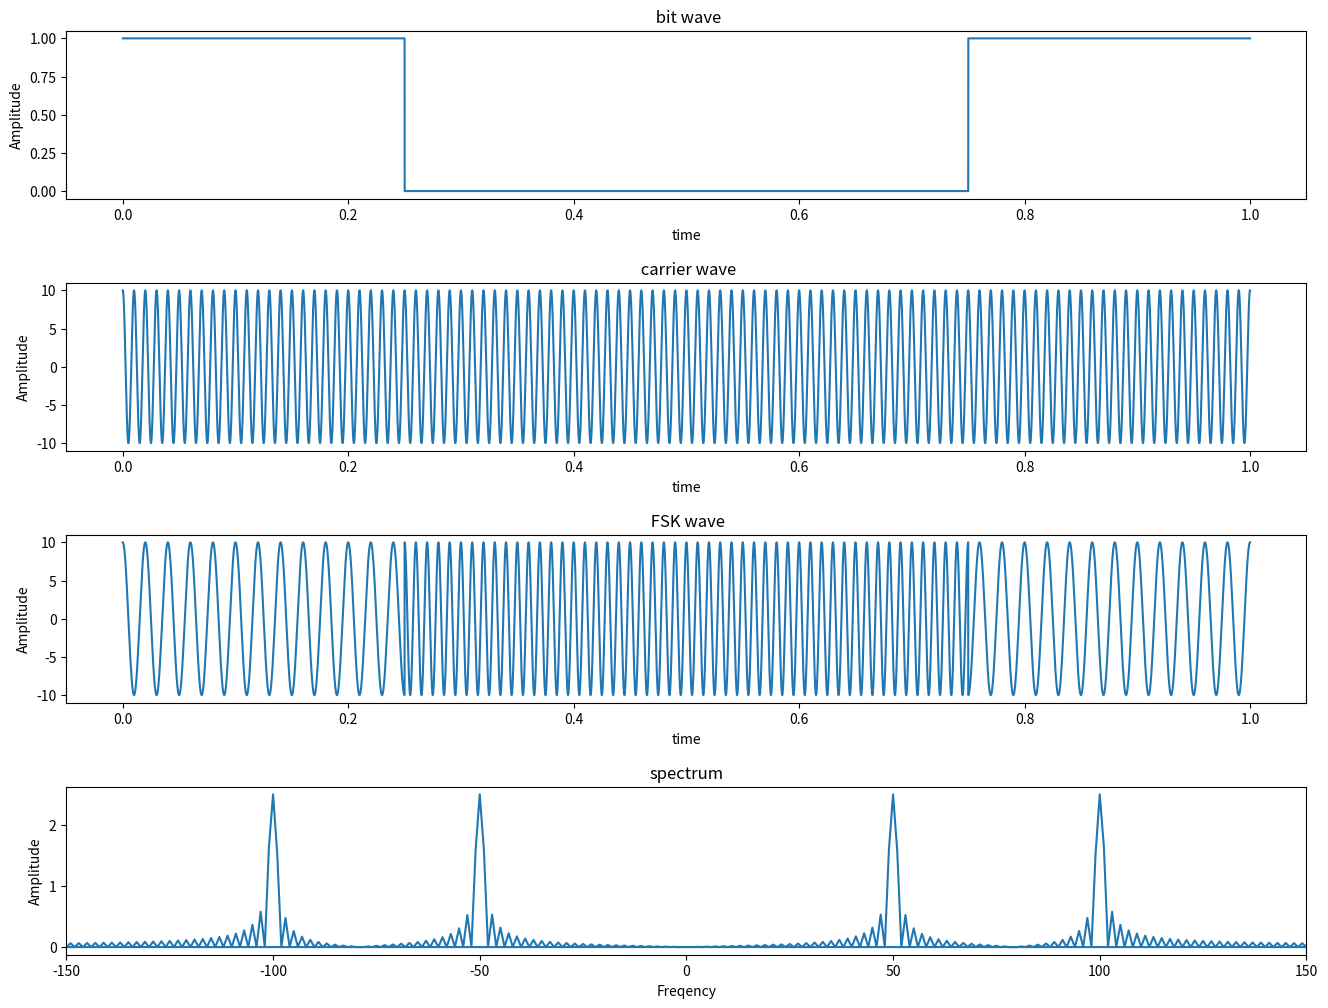

Write the Python code that produced this figure.
import numpy as np
from numpy import cos , pi , linspace
import matplotlib.pyplot as plt
from scipy import signal
from scipy.fft import fft , fftfreq , ifft

class FSK:
  def __init__(self,vc,fm,b,fs):
    self.vc = vc
    self.fm =fm
    self.b = b
    self.len_b = fs/len(str(b))
    self.fs = fs
    self.t = linspace(0,1,fs)

# generating the carrier signal
  def carrier_signal(self,d):
    v= self.vc * cos(2*pi*(self.fm * d)*self.t)
    return v

# generating the bit wave
  def bit_wave(self):
    c=[]
    b = str(self.b)
    for i in b:
      for j in range(int(self.len_b)):
        c.append(int(i))
    return np.array(c)    

# generating the FSK signal
  def modulated_signal(self):
    d=[]
    for i in self.bit_wave():
      if (i==1):
        d.append(0.5)
      else:
        d.append(1)  
    return self.carrier_signal(np.array(d))
    
# generating the spectrum of the FSK signal
  def spectrum(self):
    return fft(self.modulated_signal())    

B=1001 # input bits
a = FSK(vc=10 ,fm=100, b=B, fs=60000) # input parameters 

# plottimg the signals
fig , ax = plt.subplots(4,1)
bit_wave, = ax[0].plot(a.t,a.bit_wave())
carrier_signal, = ax[1].plot(a.t,a.carrier_signal(d=1))
modulated_signal, = ax[2].plot(a.t,a.modulated_signal())
spectrum, = ax[3].plot(fftfreq(a.fs,1/a.fs),np.abs(a.spectrum())/a.fs)
ax[3].set_xlim(-150,150)

ax[0].set_xlabel('time')
ax[0].set_ylabel('Amplitude')
ax[1].set_xlabel('time')
ax[1].set_ylabel('Amplitude')
ax[2].set_xlabel('time')
ax[2].set_ylabel('Amplitude')
ax[3].set_xlabel('Freqency')
ax[3].set_ylabel('Amplitude')
ax[0].set_title(' bit wave')
ax[1].set_title(' carrier wave')
ax[2].set_title(' FSK wave')
ax[3].set_title('spectrum')



plt.subplots_adjust(hspace=0.5)
plt.rc('font', size=12)
fig = plt.gcf()
fig.set_size_inches(16, 12)
plt.show()
